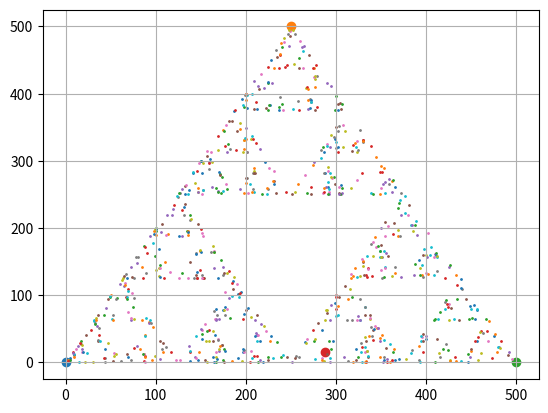

Python code for this plot:
import matplotlib.pyplot as plt
import random
'''
fig = plt.figure()# Добавление на рисунок прямоугольной (по умолчанию) области рисования

scatter1 = plt.scatter(10.0, 20.0)
grid1 = plt.grid(True)   # линии вспомогательной сетки
plt.show()
'''

fig = plt.figure()# Добавление на рисунок прямоугольной (по умолчанию) области рисования
x1=0
y1=0
x2=250
y2=500
x3=500
y3=0
x_f=random.randint(0,500)
y_f=random.randint(0,500)

scatter1 = plt.scatter(x1,y1)
scatter1 = plt.scatter(x2,y2)
scatter1 = plt.scatter(x3,y3)
scatter1 = plt.scatter(x_f, y_f)
x_cur=x_f
y_cur=y_f

for number in range(0,1000):
	rnd_num=random.randint(1,7)
	if rnd_num==1 or rnd_num==2:
		x_new=x_cur/2
		y_new=y_cur/2
		scatter1 = plt.scatter(x_new,y_new,s = 1)
		x_cur=x_new
		y_cur=y_new
	elif rnd_num==3 or rnd_num==4:
		x_new=(x_cur+250)/2
		y_new=(y_cur+500)/2
		scatter1 = plt.scatter(x_new,y_new,s = 1)
		x_cur=x_new
		y_cur=y_new
	elif rnd_num==5 or rnd_num==6:
		x_new=(x_cur+500)/2
		y_new=y_cur/2
		scatter1 = plt.scatter(x_new,y_new,s = 1)
		x_cur=x_new
		y_cur=y_new

grid1 = plt.grid(True)   # линии вспомогательной сетки
plt.show()